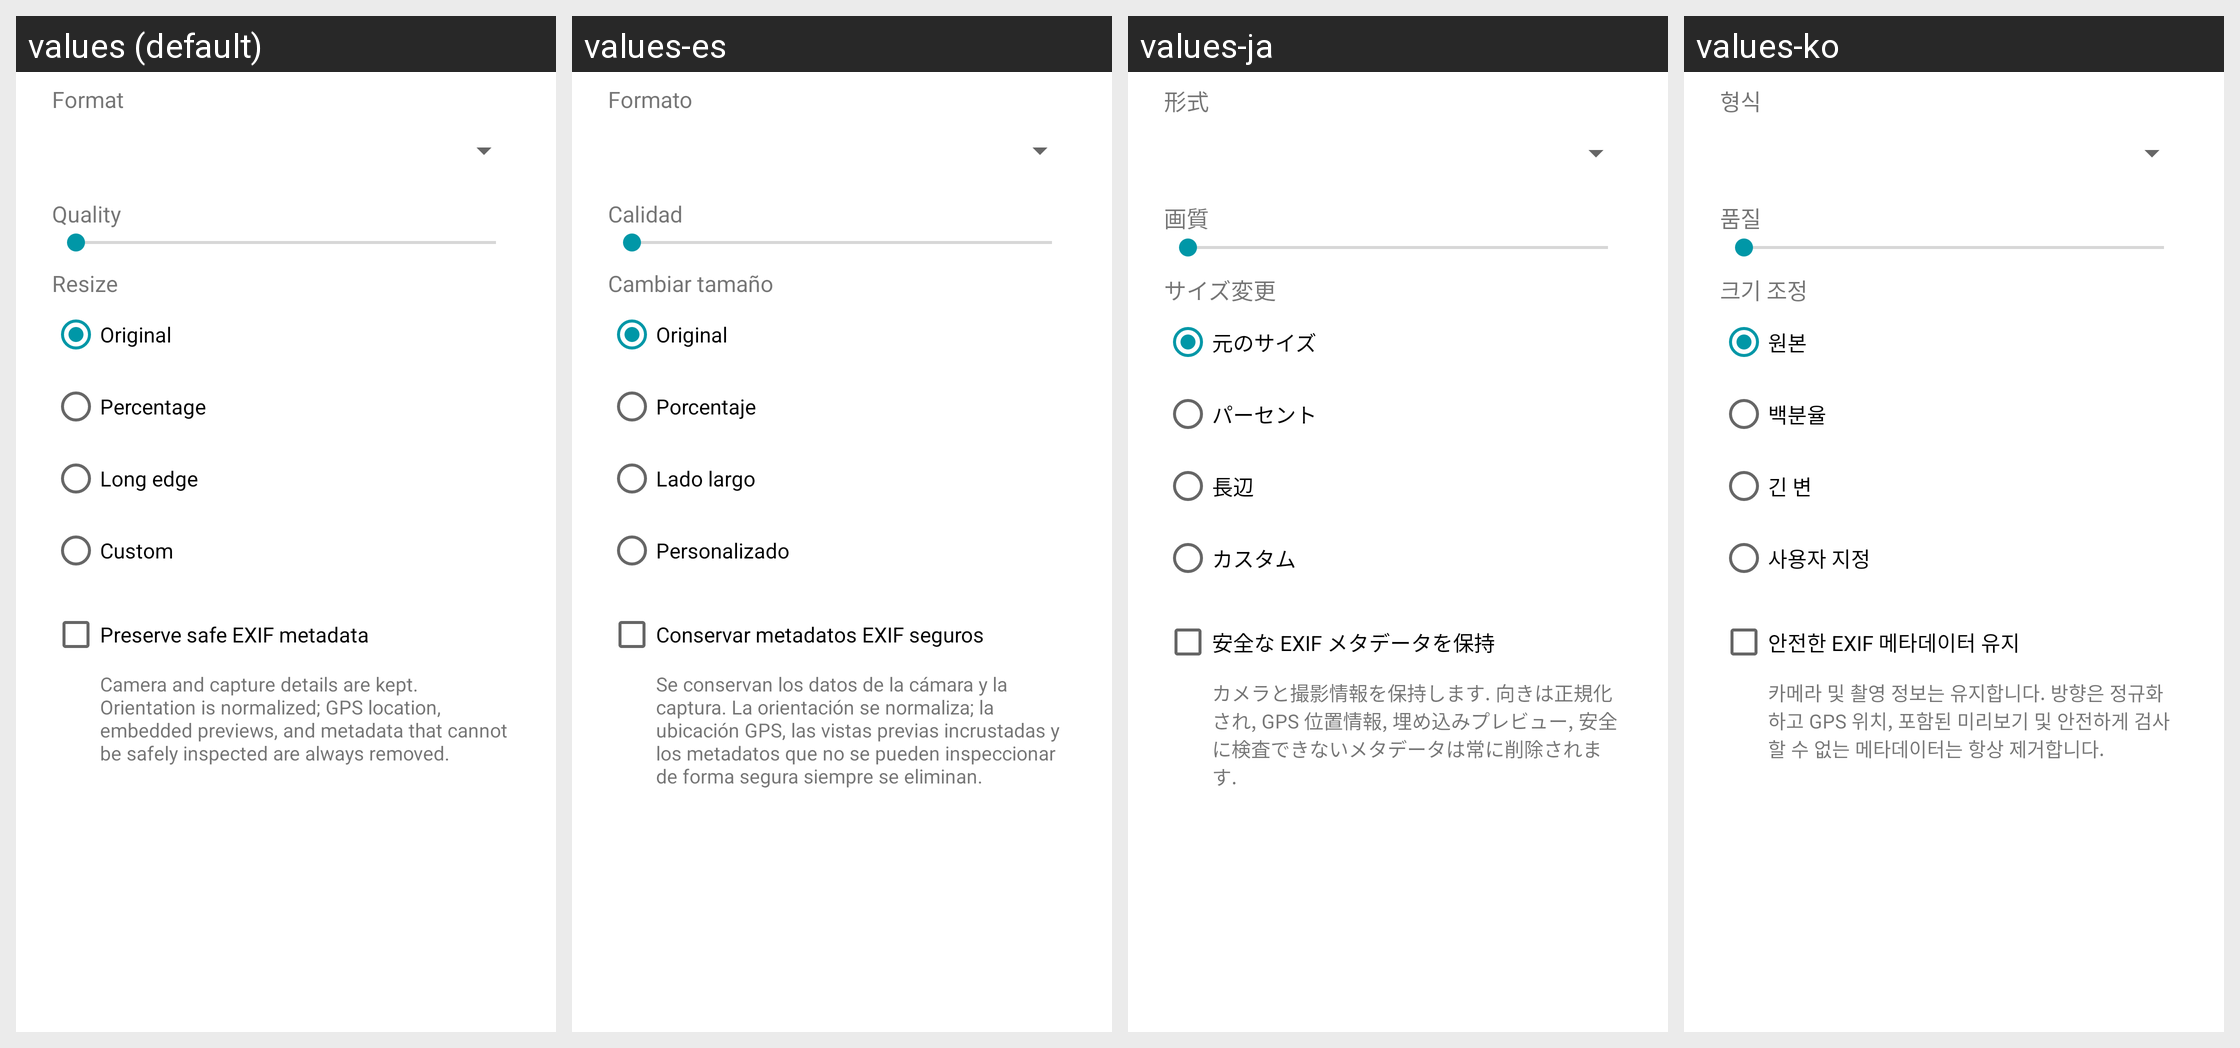

The same Android screen rendered under several of its app's locales, left to right. List the strings drawn on it with the default value and each locale's translation.
Android screen res/layout/dialog_image_converter.xml rendered under 4 locales, left to right: values (default), values-es, values-ja, values-ko. Device: Nexus 5 (rendered at 1080×1920; each locale shown at half size, 540×960, under a caption strip naming it); theme AppTheme.
Other locales in the repository, not shown: values-ar, values-en, values-fr, values-ru, values-zh, values-zh-rHK, values-zh-rTW.
Strings drawn on this screen, with the default value and each locale's value (text and hints the layout hard-codes, and strings that could not be matched under every locale, appear in the picture but are not listed):

apk_info_format
  values: Format
  values-es: Formato
  values-ja: 形式
  values-ko: 형식

text_image_conversion_quality
  values: Quality
  values-es: Calidad
  values-ja: 画質
  values-ko: 품질

text_image_conversion_resize
  values: Resize
  values-es: Cambiar tamaño
  values-ja: サイズ変更
  values-ko: 크기 조정

text_image_conversion_original_size
  values: Original
  values-es: Original
  values-ja: 元のサイズ
  values-ko: 원본

text_image_conversion_percentage
  values: Percentage
  values-es: Porcentaje
  values-ja: パーセント
  values-ko: 백분율

text_image_conversion_long_edge
  values: Long edge
  values-es: Lado largo
  values-ja: 長辺
  values-ko: 긴 변

text_image_conversion_custom_size
  values: Custom
  values-es: Personalizado
  values-ja: カスタム
  values-ko: 사용자 지정

text_image_conversion_percentage_hint
  values: Percentage
  values-es: Porcentaje
  values-ja: パーセント
  values-ko: 백분율

text_image_conversion_preserve_exif
  values: Preserve safe EXIF metadata
  values-es: Conservar metadatos EXIF seguros
  values-ja: 安全な EXIF メタデータを保持
  values-ko: 안전한 EXIF 메타데이터 유지

text_image_conversion_preserve_exif_helper
  values: Camera and capture details are kept. Orientation is normalized; GPS location, embedded previews, and metadata that cannot be safely inspected are always removed.
  values-es: Se conservan los datos de la cámara y la captura. La orientación se normaliza; la ubicación GPS, las vistas previas incrustadas y los metadatos que no se pueden inspeccionar de forma segura siempre se eliminan.
  values-ja: カメラと撮影情報を保持します. 向きは正規化され, GPS 位置情報, 埋め込みプレビュー, 安全に検査できないメタデータは常に削除されます.
  values-ko: 카메라 및 촬영 정보는 유지합니다. 방향은 정규화하고 GPS 위치, 포함된 미리보기 및 안전하게 검사할 수 없는 메타데이터는 항상 제거합니다.
